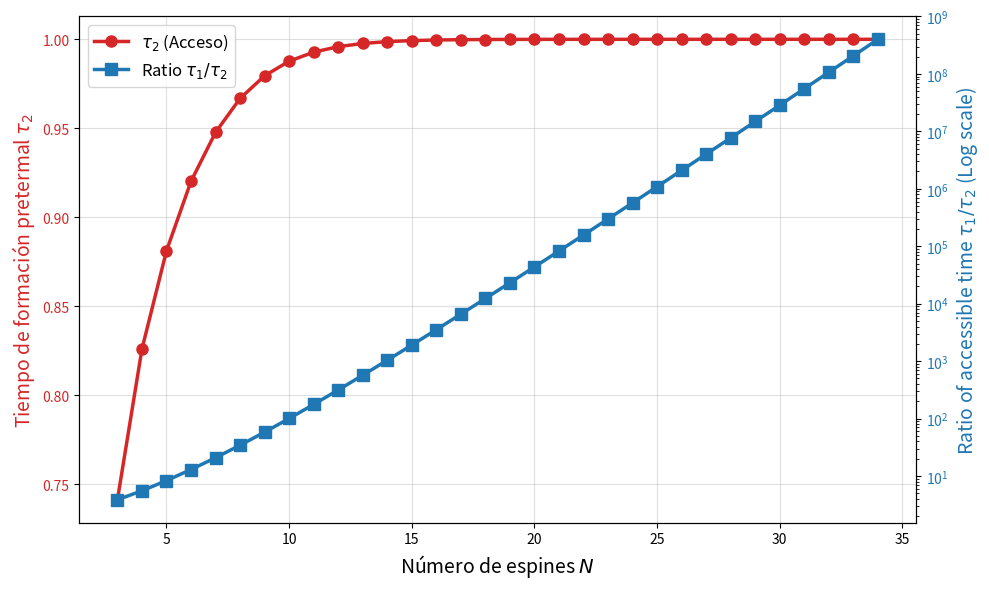

Python code for this plot:
import numpy as np
import scipy.linalg as la
import matplotlib.pyplot as plt

# =============================================================================
# --- 1. PARÁMETROS OPTIMIZADOS DEL STAR MODEL ---
# =============================================================================
a_values = [-0.711, 0.000, 0.894, 2.015, 3.398, 5.070, 7.052, 9.358, 11.998, 14.977, 18.297, 21.960, 25.967, 30.318, 35.013, 40.053, 45.438, 51.168, 57.243, 63.664, 70.431, 77.543, 85.001, 92.805, 100.956, 109.452, 118.294, 127.483, 137.018, 146.899, 157.127, 167.701, 178.621, 189.887, 201.500, 213.460, 225.766, 238.418, 251.417, 264.762, 278.453, 292.492, 306.876, 321.607, 336.685, 352.109, 367.879, 383.996, 400.460]
b_values = [0.711, 0.797, 0.894, 1.007, 1.133, 1.267, 1.410, 1.560, 1.714, 1.872, 2.033, 2.196, 2.361, 2.527, 2.693, 2.861, 3.029, 3.198, 3.367, 3.537, 3.707, 3.877, 4.048, 4.218, 4.389, 4.560, 4.732, 4.903, 5.075, 5.246, 5.418, 5.590, 5.762, 5.934, 6.106, 6.278, 6.450, 6.623, 6.795, 6.967, 7.140, 7.312, 7.485, 7.657, 7.830, 8.002, 8.175, 8.348, 8.520]

def f_glauber(delta_E, beta):
    return 1.0 / (1.0 + np.exp(np.clip(beta * delta_E, -700, 700)))

def build_star_matrix(N, a, b, beta=1.0, gamma=1.0):
    dim = 2 * N
    M = np.zeros((dim, dim))
    E = np.zeros(dim)
    
    for k in range(N):
        E[k] = -a
        E[k + N] = a + 2 * b * (2 * k - N + 1)
        
    for k in range(N):
        idx_dn = k
        idx_up = k + N
        
        dU_central = E[idx_up] - E[idx_dn]
        M[idx_up, idx_dn] = gamma * f_glauber(dU_central, beta)
        M[idx_dn, idx_up] = gamma * f_glauber(-dU_central, beta)
        
        if k < N - 1:
            M[idx_dn + 1, idx_dn] = gamma * (N - 1 - k) * f_glauber(0, beta)
            M[idx_up + 1, idx_up] = gamma * (N - 1 - k) * f_glauber(E[idx_up + 1] - E[idx_up], beta)
        if k > 0:
            M[idx_dn - 1, idx_dn] = gamma * k * f_glauber(0, beta)
            M[idx_up - 1, idx_up] = gamma * k * f_glauber(E[idx_up - 1] - E[idx_up], beta)

    np.fill_diagonal(M, 0)
    np.fill_diagonal(M, -np.sum(M, axis=0))
    return M

# =============================================================================
# --- 2. EXTRACCIÓN DE ESCALAS TEMPORALES ---
# =============================================================================
N_list = list(range(3, 35))
beta = 1.0

tau1_list = []
tau2_list = []
ratio_list = []

print(f"{'N':<5} | {'tau_2 (Rápido)':<18} | {'tau_1 (Lento)':<18} | {'Ratio tau_1/tau_2':<18}")
print("-" * 65)

for N in N_list:
    a = a_values[N - 2]
    b = b_values[N - 2]
    
    M = build_star_matrix(N, a, b, beta=beta)
    evals = np.sort(np.real(la.eigvals(M)))[::-1]
    
    t1 = -1.0 / evals[1]
    t2 = -1.0 / evals[2]
    
    tau1_list.append(t1)
    tau2_list.append(t2)
    ratio_list.append(t1 / t2)
    
    print(f"{N:<5} | {t2:<18.6f} | {t1:<18.6f} | {t1/t2:<18.2e}")

# =============================================================================
# --- 3. GRÁFICO DE DOBLE EJE ---
# =============================================================================
fig, ax1 = plt.subplots(figsize=(10, 6))

# --- Eje Izquierdo: tau_2 ---
color1 = 'tab:red'
ax1.set_xlabel('Número de espines $N$', fontsize=14)
ax1.set_ylabel(r'Tiempo de formación pretermal $\tau_2$', color=color1, fontsize=14)
line1 = ax1.plot(N_list, tau2_list, 'o-', color=color1, lw=2.5, markersize=8, label=r'$\tau_2$ (Acceso)')
ax1.tick_params(axis='y', labelcolor=color1)

# Creamos un segundo eje Y que comparte el mismo eje X
ax2 = ax1.twinx()  

# --- Eje Derecho: Ratio tau_1 / tau_2 ---
color2 = 'tab:blue'
ax2.set_ylabel(r'Ratio of accessible time $\tau_1 / \tau_2$ (Log scale)', color=color2, fontsize=14)
line2 = ax2.plot(N_list, ratio_list, 's-', color=color2, lw=2.5, markersize=8, label=r'Ratio $\tau_1 / \tau_2$')
ax2.tick_params(axis='y', labelcolor=color2)
ax2.set_yscale('log') # Escala logarítmica para ver la divergencia exponencial

# Juntamos las leyendas de ambos ejes
lines = line1 + line2
labels = [l.get_label() for l in lines]
ax1.legend(lines, labels, loc='upper left', fontsize=12)

ax1.grid(alpha=0.4)
fig.tight_layout()
plt.show()
